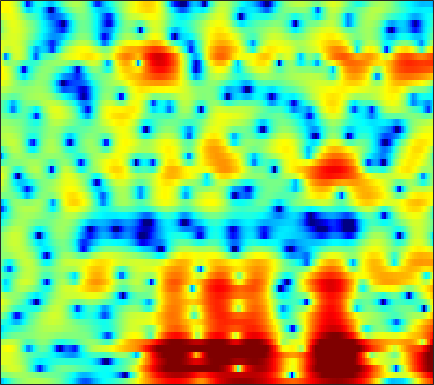

The data file committed next to this chart (first rows):
-7.9054, -7.0377, -5.626, -4.2279, -3.2936, -2.2175, -1.3125, -0.73228, -0.09466, 0.43658, 0.8708, 1.1382, 1.4184, 1.6274, 1.7389, 1.8213, 1.8494, 1.8304, 1.777, 1.6629, 1.5029, 1.3457, 1.0787, 0.75969
-0.7127, -0.4878, -0.1402, 0.2211, 0.4796, 0.7884, 1.034, 1.172, 1.284, 1.314, 1.27, 1.185, 1.012, 0.7885, 0.5958, 0.3256, 0.06481, -0.1087, -0.302, -0.4457, -0.5435, -0.5937, -0.6469, -0.7071
1.447, 2.075, 2.696, 3.114, 3.309, 3.422, 3.371, 3.216, 2.858, 2.321, 1.582, 0.8659, -0.3404, -1.903, -3.374, -5.871, -9.277, -12.5, -15.24, -12.11, -8.583, -6.607, -4.655, -3.255
3.875, 3.854, 3.809, 3.705, 3.588, 3.356, 3.022, 2.69, 2.142, 1.492, 0.7308, 0.08228, -0.8905, -1.969, -2.819, -3.922, -4.918, -5.49, -5.896, -5.855, -5.52, -5.175, -4.694, -4.274
3.661, 3.796, 3.897, 3.876, 3.766, 3.509, 3.091, 2.677, 2.001, 1.235, 0.434, -0.1605, -0.89, -1.515, -1.9, -2.285, -2.595, -2.796, -3.01, -3.224, -3.485, -3.715, -4.116, -4.602
3.522, 4.245, 4.823, 5.054, 4.988, 4.646, 3.963, 3.217, 1.79, -0.184, -2.895, -5.569, -9.877, -10.85, -8.418, -5.268, -3.186, -2.182, -1.386, -1.114, -1.365, -1.848, -2.944, -4.683
1.631, 1.997, 2.405, 2.64, 2.668, 2.579, 2.28, 1.907, 1.207, 0.304, -0.7139, -1.446, -2.122, -2.23, -1.951, -1.313, -0.6046, -0.1559, 0.2625, 0.4341, 0.3301, 0.067, -0.4964, -1.277
-4.557, -3.635, -2.604, -1.786, -1.331, -0.914, -0.6514, -0.5144, -0.3947, -0.3329, -0.2722, -0.2127, -0.1048, 0.04732, 0.2102, 0.4568, 0.7025, 0.8767, 1.067, 1.186, 1.228, 1.203, 1.117, 0.9673
-6.822, -5.874, -4.983, -4.362, -4.003, -3.628, -3.352, -3.152, -2.844, -2.457, -2.01, -1.648, -1.128, -0.6071, -0.2265, 0.2553, 0.6951, 0.9971, 1.336, 1.618, 1.837, 1.953, 2.054, 2.084
-3.346, -3.635, -4.191, -5.014, -5.755, -6.878, -7.905, -8.344, -8.132, -7.081, -5.632, -4.533, -3.192, -2.024, -1.257, -0.366, 0.3816, 0.8808, 1.45, 1.923, 2.313, 2.544, 2.772, 2.903
0.2982, -0.4628, -1.734, -3.448, -5.12, -8.014, -12, -15.44, -14.94, -10.71, -7.58, -5.863, -4.149, -2.858, -2.077, -1.19, -0.3965, 0.1504, 0.8345, 1.479, 2.052, 2.425, 2.841, 3.133
3.241, 2.577, 1.633, 0.5782, -0.2671, -1.371, -2.358, -2.928, -3.435, -3.67, -3.748, -3.801, -3.936, -4.155, -4.339, -4.464, -4.247, -3.769, -2.781, -1.584, -0.3911, 0.4244, 1.345, 2.047
4.161, 3.611, 2.896, 2.226, 1.732, 1.07, 0.4304, -0.04172, -0.7112, -1.459, -2.366, -3.229, -4.734, -6.902, -9.258, -14.54, -27.48, -17.95, -10.37, -6.378, -3.747, -2.256, -0.7223, 0.439
2.806, 2.187, 1.509, 1.068, 0.8815, 0.7527, 0.6546, 0.5581, 0.3427, -0.0388, -0.6234, -1.212, -2.184, -3.363, -4.311, -5.486, -6.137, -6.13, -5.519, -4.546, -3.457, -2.634, -1.577, -0.5765
-1.479, -3.508, -5.311, -4.629, -3.184, -1.312, 0.1257, 0.8885, 1.587, 1.955, 2.054, 1.948, 1.602, 1.059, 0.5548, -0.2165, -1.079, -1.792, -2.806, -3.802, -4.519, -4.621, -3.939, -2.531
-2.617, -4.876, -6.899, -5.826, -4.012, -1.788, -0.03962, 0.9917, 2.048, 2.777, 3.204, 3.35, 3.306, 2.995, 2.57, 1.755, 0.5655, -0.6082, -2.745, -5.934, -11.3, -17.06, -11.77, -6.031
-1.069, -1.966, -2.926, -3.371, -3.236, -2.562, -1.543, -0.6819, 0.417, 1.336, 2.002, 2.333, 2.537, 2.481, 2.27, 1.771, 1.065, 0.4213, -0.5342, -1.475, -2.192, -2.441, -2.31, -1.701
-2.46, -4.322, -7.575, -11.8, -13.07, -9.171, -5.287, -3.111, -0.9722, 0.5521, 1.585, 2.082, 2.435, 2.485, 2.346, 1.98, 1.434, 0.9596, 0.2959, -0.2967, -0.7117, -0.8567, -0.7863, -0.4699
-0.9697, -2.042, -3.596, -4.901, -5.073, -3.94, -2.122, -0.7919, 0.6722, 1.739, 2.436, 2.732, 2.843, 2.641, 2.301, 1.581, 0.5735, -0.3735, -1.839, -3.42, -4.775, -5.229, -4.744, -3.427
0.4709, 0.5405, 0.6126, 0.7479, 0.907, 1.241, 1.668, 1.995, 2.369, 2.614, 2.675, 2.583, 2.256, 1.688, 1.088, 0.02269, -1.379, -2.724, -5.072, -8.465, -14, -19.13, -13.46, -8.084
0.3118, 0.8588, 1.423, 1.881, 2.156, 2.434, 2.617, 2.681, 2.66, 2.49, 2.153, 1.783, 1.125, 0.2915, -0.4418, -1.511, -2.648, -3.502, -4.58, -5.475, -5.99, -6.011, -5.484, -4.495
0.4044, 1.05, 1.77, 2.313, 2.623, 2.906, 3.022, 2.997, 2.806, 2.413, 1.801, 1.187, 0.1523, -1.134, -2.25, -3.856, -5.399, -6.278, -6.772, -6.458, -5.613, -4.847, -3.796, -2.788
0.2242, 0.8667, 1.629, 2.239, 2.596, 2.931, 3.09, 3.082, 2.885, 2.452, 1.758, 1.034, -0.2487, -1.995, -3.716, -6.867, -11.95, -19.54, -21.17, -11.54, -7.346, -5.298, -3.325, -1.886
-1.619, -0.8369, 0.06685, 0.8517, 1.336, 1.832, 2.158, 2.281, 2.274, 2.059, 1.621, 1.139, 0.2791, -0.831, -1.811, -3.255, -4.633, -5.365, -5.567, -4.888, -3.763, -2.872, -1.77, -0.8326
-4.488, -3.507, -2.356, -1.337, -0.6642, 0.1008, 0.7003, 1.033, 1.322, 1.439, 1.381, 1.232, 0.9129, 0.483, 0.115, -0.38, -0.8232, -1.076, -1.27, -1.292, -1.163, -0.9853, -0.6801, -0.3317
-7.082, -6.194, -4.825, -3.431, -2.44, -1.261, -0.2976, 0.2798, 0.8636, 1.246, 1.462, 1.531, 1.517, 1.403, 1.271, 1.04, 0.768, 0.5385, 0.2109, -0.1362, -0.4831, -0.7256, -0.9789, -1.073
-13.93, -12.22, -8.315, -5.127, -3.322, -1.513, -0.2198, 0.49, 1.163, 1.589, 1.848, 1.963, 2.044, 2.068, 2.049, 1.958, 1.769, 1.536, 1.062, 0.3473, -0.6783, -1.696, -3.364, -5.051
-7.906, -7.289, -5.05, -2.946, -1.689, -0.4837, 0.2665, 0.5817, 0.726, 0.6668, 0.4889, 0.3605, 0.3065, 0.4486, 0.6583, 1.008, 1.286, 1.38, 1.254, 0.7472, -0.2653, -1.467, -3.89, -7.586
0.02865, -0.2251, -0.3758, -0.4111, -0.4566, -0.6411, -1.04, -1.529, -2.483, -3.847, -5.659, -7.174, -8.556, -7.785, -6.149, -3.929, -2.169, -1.202, -0.3322, 0.1121, 0.2371, 0.1683, -0.00844, -0.08714
2.15, 1.602, 0.7988, -0.03424, -0.7318, -1.736, -2.866, -3.805, -5.254, -7.105, -9.598, -12.11, -15.4, -13.31, -10.03, -6.548, -4.094, -2.752, -1.445, -0.5285, 0.09549, 0.45, 0.8426, 1.24
3.259, 2.468, 1.275, -0.1473, -1.346, -3.111, -4.915, -6.105, -7.164, -7.505, -7.362, -7.05, -6.39, -5.431, -4.534, -3.278, -2.136, -1.422, -0.7018, -0.2159, 0.07055, 0.2198, 0.4162, 0.707
4.285, 3.451, 2.125, 0.392, -1.26, -4.225, -8.774, -14.74, -20.89, -10.96, -6.612, -4.589, -2.694, -1.315, -0.526, 0.2511, 0.7549, 0.9347, 0.8919, 0.4697, -0.2944, -1.072, -2.148, -2.722
2.934, 2.503, 1.836, 0.9669, 0.1274, -1.229, -2.709, -3.614, -3.972, -3.188, -1.846, -0.8454, 0.2992, 1.163, 1.635, 2.033, 2.13, 1.991, 1.461, 0.4309, -1.307, -3.338, -7.894, -17.78
-2.729, -2.067, -1.211, -0.5521, -0.2577, -0.05917, 0.002985, 0.02658, 0.1112, 0.2765, 0.5058, 0.7076, 0.9708, 1.19, 1.319, 1.416, 1.393, 1.282, 0.9659, 0.4461, -0.3004, -0.96, -1.809, -2.291
-10.99, -6.84, -3.512, -1.501, -0.4802, 0.406, 0.9055, 1.091, 1.145, 1.03, 0.7801, 0.5334, 0.1739, -0.1323, -0.2848, -0.3365, -0.189, -0.0007227, 0.2793, 0.5071, 0.6475, 0.6986, 0.7143, 0.6881
-3.034, -1.979, -0.5543, 0.613, 1.285, 1.871, 2.125, 2.103, 1.793, 1.163, 0.1974, -0.7788, -2.407, -4.25, -5.404, -5.692, -4.416, -3.08, -1.42, -0.1216, 0.819, 1.306, 1.705, 1.855
1.261, 1.613, 2.058, 2.451, 2.644, 2.748, 2.632, 2.377, 1.783, 0.8311, -0.5646, -1.989, -4.62, -8.659, -13.15, -15, -8.9, -5.746, -2.894, -0.9648, 0.336, 1.002, 1.545, 1.74
1.927, 2.074, 2.233, 2.316, 2.309, 2.195, 1.936, 1.635, 1.079, 0.3317, -0.6098, -1.413, -2.553, -3.609, -4.159, -4.311, -3.787, -3.096, -2.042, -1.031, -0.1827, 0.3213, 0.7859, 0.9741
1.419, 1.501, 1.558, 1.526, 1.462, 1.298, 1.046, 0.7981, 0.3816, -0.1137, -0.6789, -1.14, -1.75, -2.276, -2.559, -2.719, -2.606, -2.34, -1.804, -1.151, -0.4664, 0.002248, 0.5138, 0.8485
0.6756, 0.7289, 0.7058, 0.5853, 0.4659, 0.278, 0.08287, -0.07288, -0.3235, -0.6362, -1.069, -1.49, -2.169, -2.939, -3.536, -4.167, -4.362, -4.09, -3.222, -2.041, -0.8415, -0.02726, 0.8605, 1.532
-0.3725, -0.3975, -0.7104, -1.202, -1.626, -2.034, -2.131, -1.996, -1.687, -1.475, -1.538, -1.836, -2.696, -4.246, -6.071, -9.865, -14.75, -12.93, -7.348, -3.558, -1.004, 0.3985, 1.781, 2.718
-1.718, -1.96, -2.994, -4.99, -7.252, -10.82, -10.58, -7.864, -4.789, -2.849, -1.79, -1.48, -1.646, -2.445, -3.377, -4.907, -5.825, -5.326, -3.356, -1.149, 0.6687, 1.724, 2.786, 3.473
-1.691, -1.912, -2.793, -4.454, -6.116, -8.206, -8.056, -6.43, -4.092, -2.3, -1.077, -0.4998, -0.06003, 0.1041, 0.1241, 0.1368, 0.2547, 0.4711, 0.9215, 1.466, 1.992, 2.306, 2.572, 2.657
0.1938, 0.1066, -0.2213, -0.6848, -1.046, -1.382, -1.434, -1.267, -0.8463, -0.3456, 0.1288, 0.4427, 0.794, 1.074, 1.219, 1.385, 1.523, 1.615, 1.698, 1.704, 1.609, 1.454, 1.084, 0.5267
2.414, 2.264, 1.967, 1.622, 1.346, 0.9906, 0.6921, 0.5187, 0.3668, 0.3206, 0.3484, 0.4337, 0.5923, 0.7809, 0.9373, 1.116, 1.248, 1.287, 1.238, 1.047, 0.6577, 0.2129, -0.607, -1.776
4.377, 4.063, 3.576, 2.995, 2.514, 1.82, 1.083, 0.5238, -0.1857, -0.759, -1.084, -1.146, -0.9887, -0.6405, -0.2959, 0.1436, 0.4926, 0.6574, 0.7265, 0.5952, 0.2148, -0.2708, -1.206, -2.547
5.809, 5.3, 4.542, 3.663, 2.912, 1.767, 0.3919, -0.8241, -2.711, -4.755, -6.25, -6.393, -5.262, -3.623, -2.532, -1.326, -0.4511, 0.02594, 0.4247, 0.5525, 0.4412, 0.1954, -0.4039, -1.265
5.973, 5.201, 4.155, 3.159, 2.413, 1.274, -0.1905, -1.671, -4.45, -8.933, -16.59, -16.43, -9.622, -5.908, -4.172, -2.589, -1.478, -0.8534, -0.2215, 0.2131, 0.4563, 0.526, 0.4559, 0.184
4.387, 2.686, 0.7843, 0.1301, 0.3559, 0.7572, 0.7428, 0.4038, -0.4353, -1.618, -2.62, -3.136, -3.365, -3.427, -3.425, -3.376, -3.07, -2.638, -1.849, -1.014, -0.3256, 0.0402, 0.4072, 0.6028
3.003, -0.979, -10.41, -6.695, -1.94, 1.229, 2.736, 3.231, 3.276, 2.857, 1.963, 1.087, -0.4592, -2.726, -5.054, -9.307, -12.18, -9.726, -6.108, -3.866, -2.651, -2.203, -1.935, -1.686
4.533, 3.556, 2.614, 2.374, 2.607, 3.113, 3.538, 3.661, 3.514, 3.021, 2.141, 1.206, -0.4636, -2.637, -4.689, -7.648, -9.29, -9.002, -7.788, -7.107, -7.333, -8.154, -10.38, -13.39
3.717, 3.608, 3.532, 3.535, 3.564, 3.617, 3.589, 3.476, 3.182, 2.659, 1.939, 1.242, 0.1281, -1.116, -2.1, -3.347, -4.444, -5.129, -6.005, -6.989, -8.32, -9.671, -11.93, -14.11
1.682, 2.231, 2.838, 3.292, 3.528, 3.705, 3.717, 3.627, 3.366, 2.94, 2.347, 1.819, 1.008, 0.1001, -0.612, -1.601, -2.612, -3.368, -4.412, -5.485, -6.606, -7.46, -8.506, -9.291
-0.3724, 0.9153, 2.182, 3.045, 3.482, 3.813, 3.916, 3.857, 3.612, 3.219, 2.687, 2.214, 1.508, 0.7184, 0.08647, -0.8068, -1.748, -2.493, -3.51, -4.571, -5.658, -6.463, -7.555, -8.679
0.1827, 1.415, 2.635, 3.446, 3.827, 4.078, 4.071, 3.911, 3.533, 3.001, 2.369, 1.841, 1.102, 0.335, -0.2564, -1.069, -1.944, -2.662, -3.693, -4.825, -6.023, -6.952, -8.178, -9.389
2.82, 3.443, 4.064, 4.43, 4.529, 4.436, 4.076, 3.644, 2.881, 1.93, 0.8704, 0.08993, -0.8551, -1.597, -2.043, -2.579, -3.172, -3.737, -4.749, -6.09, -7.754, -9.163, -10.94, -11.98
4.934, 5.157, 5.313, 5.276, 5.098, 4.623, 3.85, 3.05, 1.642, -0.2098, -2.515, -4.432, -6.566, -7.008, -6.379, -5.37, -4.793, -4.761, -5.326, -6.65, -8.973, -11.68, -18.15, -36.69
5.235, 5.263, 5.195, 4.963, 4.665, 4.056, 3.171, 2.269, 0.6511, -1.607, -4.832, -8.365, -15.24, -13.78, -9.684, -6.452, -4.78, -4.196, -4.05, -4.511, -5.457, -6.374, -7.481, -7.83
